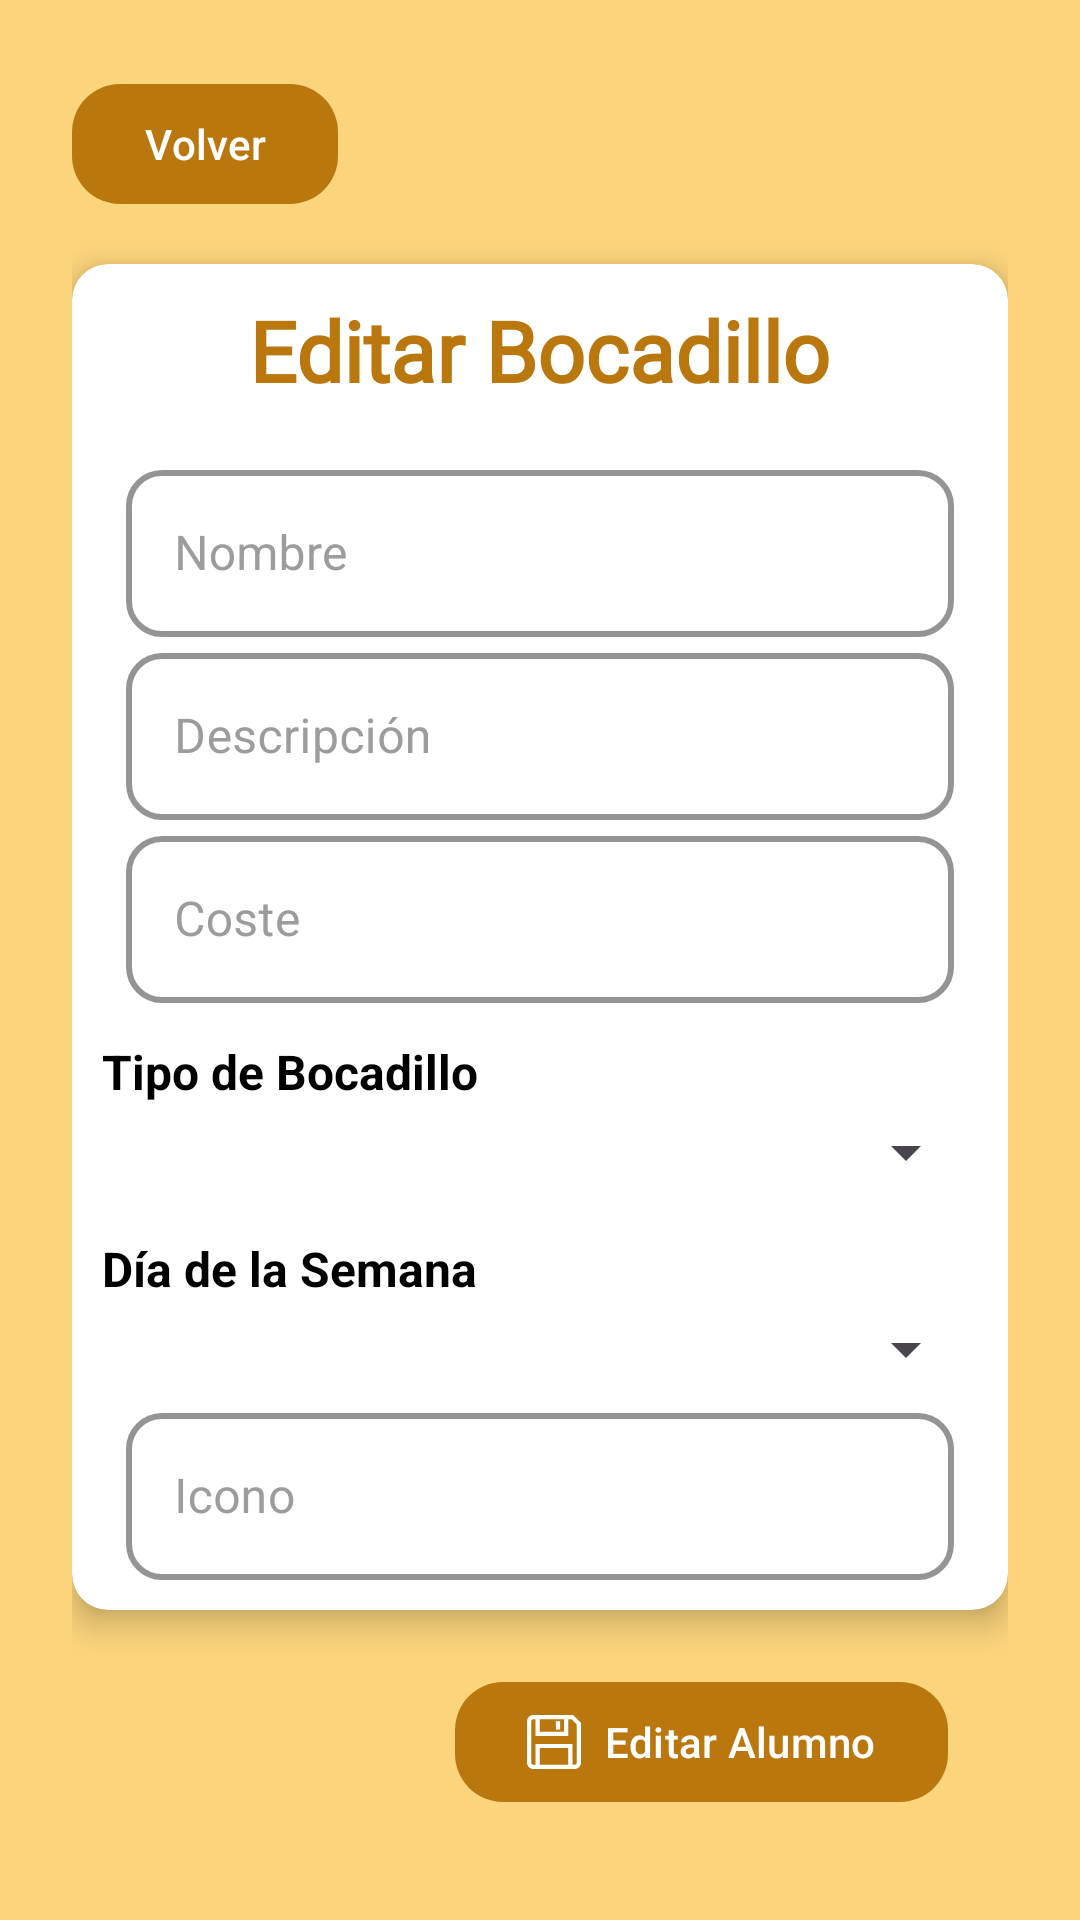

Produce the Android XML layout that renders to this screen, including the resource entries it uses.
<!-- AndroidManifest.xml: application theme Theme.BocadilloAndroidFinal -->
<!-- res/layout/fragment_admin_editar_bocadillo1.xml -->
<?xml version="1.0" encoding="utf-8"?>
<androidx.core.widget.NestedScrollView
    xmlns:android="http://schemas.android.com/apk/res/android"
    xmlns:app="http://schemas.android.com/apk/res-auto"
    android:layout_width="match_parent"
    android:layout_height="match_parent"
    android:background="@color/main"
    android:fillViewport="true">

    <LinearLayout
        android:layout_width="match_parent"
        android:layout_height="wrap_content"
        android:padding="24dp"
        android:orientation="vertical">

        <com.google.android.material.button.MaterialButton
            android:id="@+id/btnVolver"
            android:layout_width="wrap_content"
            android:layout_height="wrap_content"
            android:layout_marginBottom="16dp"
            android:elevation="6dp"
            android:text="Volver"
            android:textColor="@color/white"
            app:backgroundTint="@color/marroncete"
            app:cornerRadius="16dp"
            app:icon="@drawable/ic_volver"
            app:iconTint="@color/white" />

        <androidx.cardview.widget.CardView
            android:layout_width="match_parent"
            android:layout_height="wrap_content"
            app:cardCornerRadius="12dp"
            app:cardElevation="6dp"
            android:padding="16dp"
            android:background="@color/white">

            <LinearLayout
                android:layout_width="match_parent"
                android:layout_height="wrap_content"
                android:orientation="vertical"
                android:padding="10dp">

                <TextView
                    android:id="@+id/txtTituloBocadilloCrud"
                    android:layout_width="wrap_content"
                    android:layout_height="wrap_content"
                    android:layout_gravity="center"
                    android:fontFamily="@font/montserrat_bold"
                    android:paddingBottom="16dp"
                    android:text="Editar Bocadillo"
                    android:textColor="@color/marroncete"
                    android:textSize="28sp"
                    android:textStyle="bold" />

                <com.google.android.material.textfield.TextInputLayout
                    style="@style/CustomTextInputLayout"
                    android:layout_width="match_parent"
                    android:layout_height="wrap_content">

                    <com.google.android.material.textfield.TextInputEditText
                        android:id="@+id/edtNombreBocadilloCrud"
                        android:layout_width="match_parent"
                        android:layout_height="wrap_content"
                        android:hint="Nombre"
                        android:inputType="text" />
                </com.google.android.material.textfield.TextInputLayout>

                <com.google.android.material.textfield.TextInputLayout
                    style="@style/CustomTextInputLayout"
                    android:layout_width="match_parent"
                    android:layout_height="wrap_content">

                    <com.google.android.material.textfield.TextInputEditText
                        android:id="@+id/edtDescripcionBocadilloCrud"
                        android:layout_width="match_parent"
                        android:layout_height="wrap_content"
                        android:hint="Descripción"
                        android:inputType="text" />
                </com.google.android.material.textfield.TextInputLayout>

                <com.google.android.material.textfield.TextInputLayout
                    style="@style/CustomTextInputLayout"
                    android:layout_width="match_parent"
                    android:layout_height="wrap_content">

                    <com.google.android.material.textfield.TextInputEditText
                        android:id="@+id/edtCosteBocadilloCrud"
                        android:layout_width="match_parent"
                        android:layout_height="wrap_content"
                        android:hint="Coste"
                        android:inputType="numberDecimal" />
                </com.google.android.material.textfield.TextInputLayout>

                <TextView
                    android:layout_width="match_parent"
                    android:layout_height="wrap_content"
                    android:layout_marginTop="12dp"
                    android:text="Tipo de Bocadillo"
                    android:textColor="@color/black"
                    android:textSize="16sp"
                    android:textStyle="bold" />

                <Spinner
                    android:id="@+id/spinnerTipoBocadilloCrud"
                    android:layout_width="match_parent"
                    android:layout_height="wrap_content"
                    android:padding="16dp" />

                <TextView
                    android:layout_width="match_parent"
                    android:layout_height="wrap_content"
                    android:layout_marginTop="12dp"
                    android:text="Día de la Semana"
                    android:textColor="@color/black"
                    android:textSize="16sp"
                    android:textStyle="bold" />

                <Spinner
                    android:id="@+id/spinnerDiaBocadilloCrud"
                    android:layout_width="match_parent"
                    android:layout_height="wrap_content"
                    android:padding="16dp" />

                <com.google.android.material.textfield.TextInputLayout
                    style="@style/CustomTextInputLayout"
                    android:layout_width="match_parent"
                    android:layout_height="wrap_content">

                    <com.google.android.material.textfield.TextInputEditText
                        android:id="@+id/edtIcono"
                        android:layout_width="match_parent"
                        android:layout_height="wrap_content"
                        android:hint="Icono"
                        android:inputType="text" />
                </com.google.android.material.textfield.TextInputLayout>
            </LinearLayout>
        </androidx.cardview.widget.CardView>
        <com.google.android.material.button.MaterialButton
            android:id="@+id/btnEditarBocadiloCrud"
            android:layout_width="wrap_content"
            android:layout_height="wrap_content"
            android:layout_gravity="end"
            android:layout_margin="20dp"
            android:layout_marginTop="15dp"
            android:elevation="6dp"
            android:text="Editar Alumno"
            android:textColor="@color/white"
            app:backgroundTint="@color/marroncete"
            app:cornerRadius="16dp"
            app:icon="@drawable/ic_guardar"
            app:iconTint="@color/white" />
    </LinearLayout>
</androidx.core.widget.NestedScrollView>
<!-- resources referenced by this layout -->
<resources>
  <color name="black">#FF000000</color>
  <color name="main">#fcd47c</color>
  <color name="marroncete">#b9770e</color>
  <color name="white">#FFFFFFFF</color>
  <!-- drawable ic_guardar (drawable) -->
  <vector xmlns:android="http://schemas.android.com/apk/res/android"
      android:width="512dp"
      android:height="512dp"
      android:viewportWidth="512"
      android:viewportHeight="512">
    <path
        android:fillColor="#FF000000"
        android:pathData="M438.28,0H60C26.92,0 0,26.92 0,60v392c0,33.08 26.92,60 60,60h392c33.08,0 60,-26.92 60,-60V73.72L438.28,0zM120,40h230v118H120V40zM392,472H120V314h272V472zM472,452c0,11.03 -8.97,20 -20,20h-20V274H80v198H60c-11.03,0 -20,-8.97 -20,-20V60c0,-11.03 8.97,-20 20,-20h20v158h310V40h31.72L472,90.28V452z"/>
    <path
        android:fillColor="#FF000000"
        android:pathData="M274,59h40v79h-40z"/>
  </vector>
  <style name="CustomTextInputLayout" parent="Widget.MaterialComponents.TextInputLayout.OutlinedBox">
          <item name="boxStrokeColor">@color/marroncete</item>
          <item name="boxStrokeWidth">2dp</item>
          <item name="android:textColorHint">@color/gris_claro</item>
          <item name="hintTextColor">@color/gris_claro</item>
          <item name="android:paddingStart">8dp</item>
          <item name="android:paddingEnd">8dp</item>
          <item name="boxCornerRadiusTopStart">12dp</item>
          <item name="boxCornerRadiusTopEnd">12dp</item>
          <item name="boxCornerRadiusBottomStart">12dp</item>
          <item name="boxCornerRadiusBottomEnd">12dp</item>
      </style>
  <style name="Theme.BocadilloAndroidFinal" parent="Base.Theme.BocadilloAndroidFinal" />
  <color name="gris_claro">#9c9c9c</color>
  <style name="Base.Theme.BocadilloAndroidFinal" parent="Theme.Material3.DayNight.NoActionBar">
          
          <item name="android:statusBarColor">@color/marroncete</item>
          <item name="android:windowLightStatusBar">false</item>
  
          <item name="android:navigationBarColor">@color/marroncete</item>
          <item name="android:colorPrimary">@color/marroncete</item>
  
  
  
      </style>
</resources>
